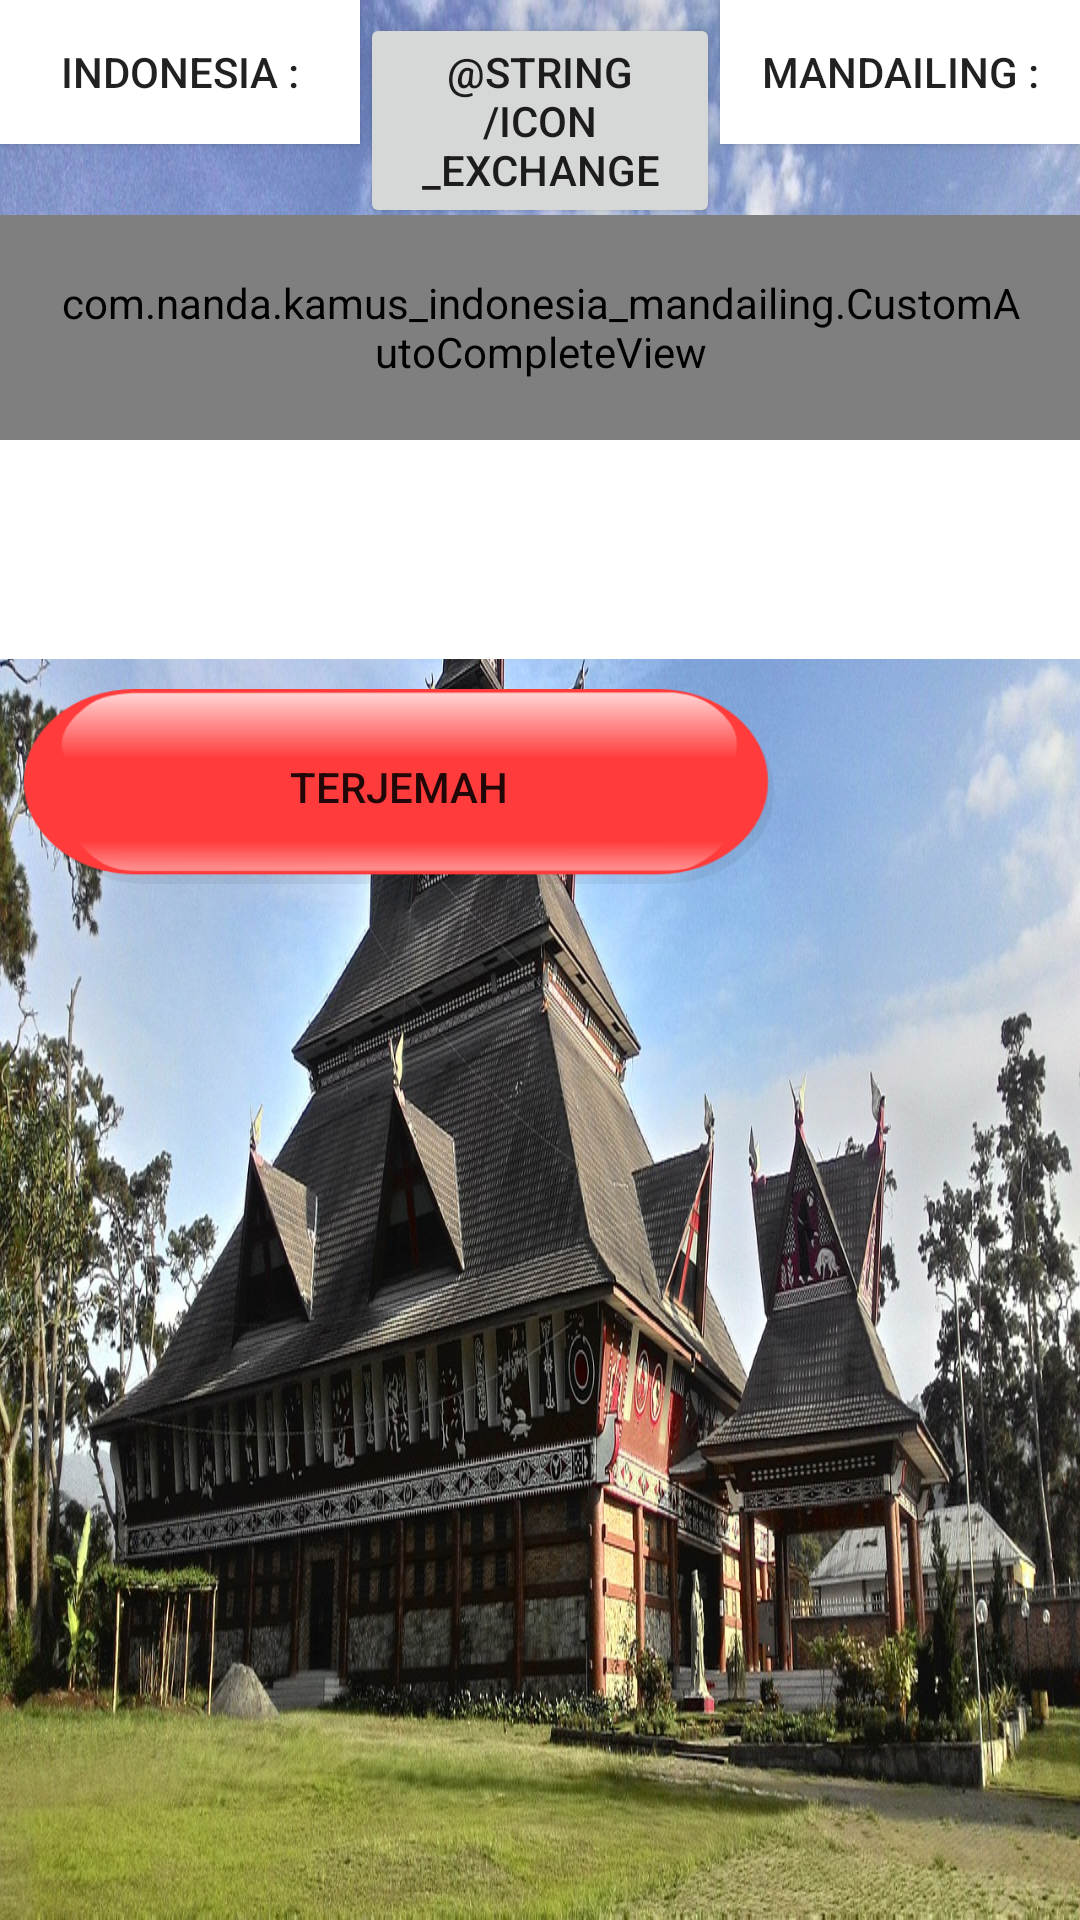

Reconstruct the res/layout file that produces this screen, plus the resources it refers to.
<!-- AndroidManifest.xml: application theme AppTheme -->
<!-- res/layout/main1.xml -->
<?xml version="1.0" encoding="utf-8"?>
<LinearLayout
    xmlns:android="http://schemas.android.com/apk/res/android"
    xmlns:tools="http://schemas.android.com/tools"
    android:orientation="vertical"
    android:layout_width="fill_parent"
    android:layout_height="fill_parent"
    android:background="@drawable/rumahadat">

    <LinearLayout
        android:layout_width="match_parent"
        android:layout_height="wrap_content"
        android:orientation="horizontal">

        <Button
            android:layout_width="0dip"
            android:layout_height="wrap_content"
            android:layout_weight="1"
            android:background="#FFF"
            android:text="@string/indonesia_label" />

        <Button
            android:id="@+id/buttonChange"
            android:layout_width="0dip"
            android:layout_height="wrap_content"
            android:layout_weight="1"
            android:text="@string/icon_exchange" />

        <Button
            android:layout_width="0dip"
            android:layout_height="wrap_content"
            android:layout_weight="1"
            android:background="#FFF"
            android:text="@string/mandailing_label" />
    </LinearLayout>

    <LinearLayout
        android:layout_width="match_parent"
        android:layout_height="match_parent"
        android:orientation="vertical">

        <com.nanda.kamus_indonesia_mandailing.CustomAutoCompleteView
            android:id="@+id/translateText"
            android:layout_width="match_parent"
            android:layout_height="75dp"
            android:background="@android:color/holo_blue_light"
            android:ems="10"
            android:paddingStart="20dp"
            android:paddingEnd="20dp"
            android:inputType="text"
            />

        <EditText
            android:id="@+id/resultText"
            android:layout_width="match_parent"
            android:layout_height="73dp"
            android:paddingStart="20dp"
            android:paddingEnd="20dp"
            android:textSize="30dp"
            android:textColor="@android:color/black"
            android:background="@android:color/white"
            android:ems="10" />

        <Button
            android:id="@+id/enterButton"
            android:layout_width="250dp"
            android:layout_height="65dp"
            android:layout_marginStart="8dp"
            android:layout_marginTop="10dp"
            android:text="TERJEMAH"
            android:layout_alignParentRight="true"
            android:layout_marginLeft="10dp"
            android:layout_marginRight="15dp"
            android:background="@drawable/buttonred"/>

        <TextView
            android:id="@+id/textView"
            android:layout_width="match_parent"
            android:layout_height="700dp"
            android:layout_margin="0dp"
            android:layout_marginBottom="8dp"
            android:layout_marginEnd="8dp"
            android:layout_marginStart="8dp"
            android:layout_marginTop="8dp"
            android:fontFamily="cursive"
            android:gravity="center"
            android:text="@string/copyright"
            android:textAlignment="center"
            android:textColor="@android:color/white"
            android:textStyle="bold" />
    </LinearLayout>
</LinearLayout>
<!-- resources referenced by this layout -->
<resources>
  <!-- drawable buttonred: png bitmap (drawable, 7569 bytes) -->
  <!-- drawable rumahadat: jpeg bitmap (drawable, 450704 bytes) -->
  <string name="indonesia_label">Indonesia :</string>
  <string name="mandailing_label">Mandailing :</string>
  <style name="AppTheme" parent="Base.Theme.AppCompat.Light.DarkActionBar">
          
          <item name="colorPrimary">@color/colorPrimary</item>
          <item name="colorPrimaryDark">@color/colorPrimaryDark</item>
          <item name="colorAccent">@color/colorAccent</item>
      </style>
  <color name="colorPrimary">#00c4f4</color>
  <color name="colorPrimaryDark">#002d5e</color>
  <color name="colorAccent">#FF4081</color>
</resources>
